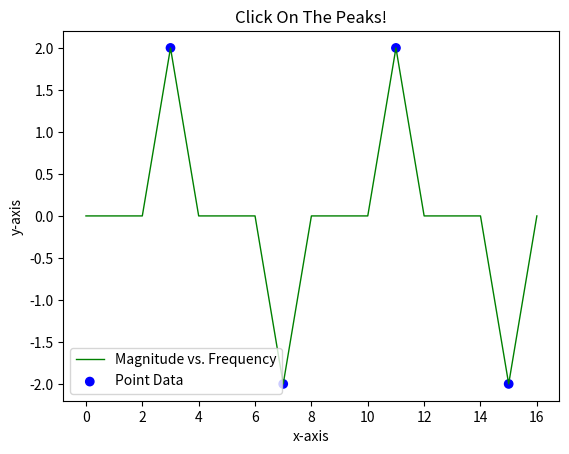

Reproduce this figure in Python.

import matplotlib.pyplot as plt
import numpy as np

def click_plot(fig, ax, x_signal, y_signal, x_points, y_points, signal_kwargs={}):
    '''
    DESCRIPTION:
        - These plots have clickable points (The "point" data is clickable).
          Everytime a click is made on a point, the position of the point 
          is recorded. If the point is clicked on again, it will remove 
          the record of that point.
          
    RETURN: [List] of [List] containing 2_elements: (x-coordinate, y-coordinate)
            - The coordinates describe the locations that were recorded
    '''
    
    # Points to be Recorded
    important_points = []
    
    #      --- Plot The Data --- 
    
    # Signal Plot
    ax.plot(x_signal, y_signal, **signal_kwargs)

    # Point Plot
    coll = ax.scatter(x_points, y_points, color=["blue"]*len(x_points),
                      picker=5,label="Point Data")

    ax.legend(loc="best")
    
    #      --- Clickable Event ---
    
    def on_pick(event):

        # Index to Where The Event Occurred
        ind = event.ind[0]

        # Where The Event Occurred
        x_val, y_val = x_points[ind], y_points[ind]
       
        if [x_val,y_val] not in important_points:   
            
            # Record Point
            # color is speciified by: RGBA tuple
            # https://www.cgl.ucsf.edu/chimera/docs/ProgrammersGuide/Examples/footnotes/rgba.html
            important_points.append([x_val,y_val])
            coll._facecolors[ind,:] = (1, 0, 0, 1)
            coll._edgecolors[ind,:] = (1, 0, 0, 1)
            print("\t  Picked  Point [ {:>3} ] at: [ {:06.2f}, {:06.5f} ]".format(ind,x_val,y_val))
  
        else: 
        
            # Stop Recording Point
            important_points.remove([x_val,y_val])
            coll._facecolors[ind,:] = (0, 0, 1, 1)
            coll._edgecolors[ind,:] = (0, 0, 1, 1)
            print("\t  Removed Point [ {:>3} ] at: [ {:06.2f}, {:06.5f} ]".format(ind,x_val,y_val))

        fig.canvas.draw()

    fig.canvas.mpl_connect('pick_event', on_pick)
    
    # Add Blocking to Stop The Program
    plt.show(block=True)

    return important_points


def main():
    
    # Sample Data
    y = [0,0,0,2,0,0,0,-2,0,0,0,2,0,0,0,-2,0]
    x = range(len(y))
    
    y_peak = [2,-2,2,-2]
    x_peak = [3,7,11,15]

    # Set Plot Info
    fig, ax = plt.subplots()                
    ax.set_xlabel("x-axis")
    ax.set_ylabel("y-axis")
    ax.set_title("Click On The Peaks!")
    
    signal_kwargs = { 
                    "linewidth":1, 
                    "linestyle":"-",
                    "color":"green",
                    "label":"Magnitude vs. Frequency"
                    }

    # Make Clickable Plot
    imp = click_plot(fig, ax, x, y, x_peak, y_peak, signal_kwargs)
    
    print("\nPoints Picked:\n",imp)
    
if __name__ == "__main__":
    main()









